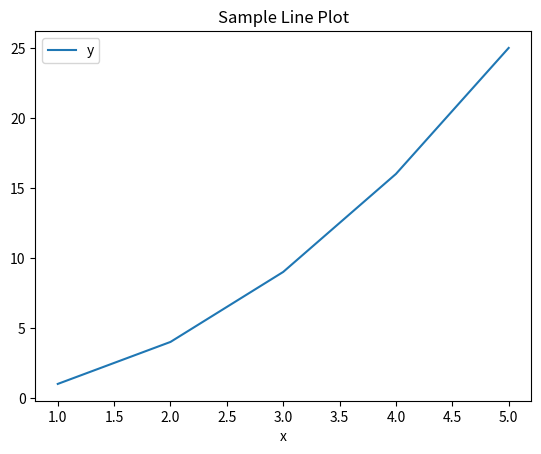

Reproduce this figure in Python.
import matplotlib.pyplot as plt
import pandas as pd

# Create a sample dataset
data = {'x': [1, 2, 3, 4, 5], 'y': [1, 4, 9, 16, 25]}
df = pd.DataFrame(data)

# Generate a plot
fig, ax = plt.subplots()
df.plot(x='x', y='y', ax=ax)
ax.set_title('Sample Line Plot')

# Assign the figure to the output variable
output = fig
